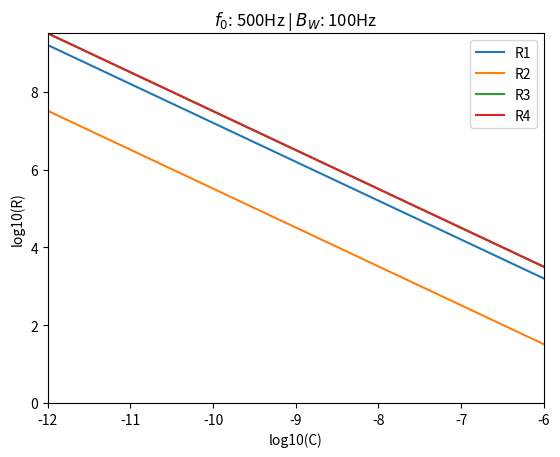

The matplotlib source for this figure:
import numpy as np
import matplotlib.pyplot as plt
from matplotlib.widgets import Slider
from math import floor

"""
This script is for sizing the capacitors and resistors for a muiltiple feedback / narrow band active filter.
Adjust the central frequency and bandwidth below. Algorithm / Template circuit is from this video https://www.youtube.com/watch?v=UtnRQVeeLwM&t=937s
"""
f_0 = 500
B_W = 100


par = lambda vals: 1/np.sum(1/np.array(vals)) 
si_prefixes = dict(zip(np.arange(-5,6)*3,['f','p','n','μ','m','','k','M','G','T','P']))

def ns(n): # Number String
	i=floor((np.log10(n))/3)*3
	return str(round(n/10**i,2))+si_prefixes[i]

def get_template_vector(f_0,B_W):
	Q = f_0 / B_W
	w_t = 2 * np.pi * f_0
	R = np.array([Q,Q/(2*Q**2-1),2*Q,2*Q]) / w_t
	return R

def scale_by(R,s):
	vals = ''
	for i in range(R.size):
		vals += f"R{i+1}: {ns(R[i]*s)}Ω\n"
	for i in range(1,3):
		vals += f"C{i}: {ns(1/s)}F\n"
	return vals

def plot_scale_range(f_0,B_W):
	R = get_template_vector(f_0,B_W)
	N = int(1e3)
	scale = np.linspace(6,12,N)
	fig,ax = plt.subplots()
	Rs = [ax.plot(scale[::-1]*-1,np.log10(10**scale[::-1]*R[i]),label=f'R{i+1}')[0] for i in range(R.size)]
	Rmax = np.max(R)*10**np.max(scale)
	Rmax_log = np.log10(Rmax)
	ax.set_title(r"$f_0$: "+str(f_0)+r"Hz | $B_W$: " + str(B_W) + "Hz")
	ax.set_xlim(np.roll(-1*scale,1)[:2])
	ax.set_ylim([0,Rmax_log])
	ax.set_xlabel('log10(C)')
	ax.set_ylabel('log10(R)')

	vline, = ax.plot([-1,-1],[0,	Rmax_log],ls='--',c='r')
	
	rdata = ax.annotate(
    text='',
    xy=(0, 0),
    xytext=(10, 10), # distance from x, y
    textcoords='offset points',
    bbox={'boxstyle': 'round', 'fc': 'w'},
    zorder=100
	)

	def update(event):
		if event.inaxes is ax:
			x = event.xdata
			rdata.set_text(scale_by(R,10**(-1*x)))
			rdata.xy=(x,Rmax_log/2)
			vline.set_xdata([np.repeat(x,2)])
		fig.canvas.draw()


	onomve = plt.connect('motion_notify_event', update)
	plt.legend(loc=1)
	plt.show()


plot_scale_range(f_0,B_W)
